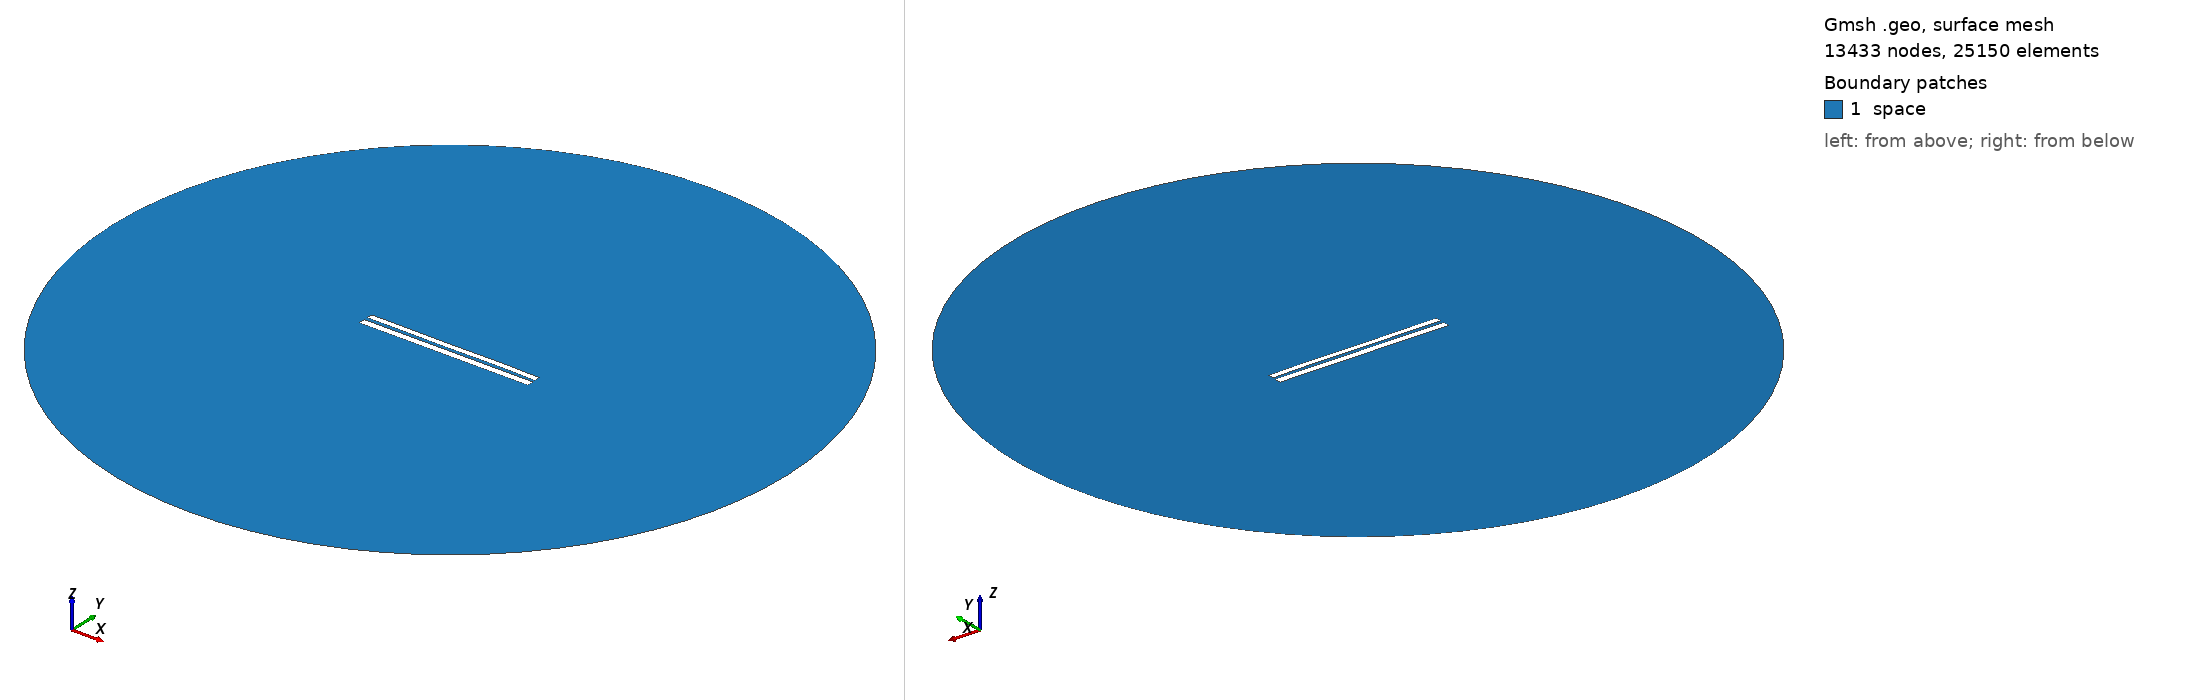

Gmsh geometry script, surface-meshed: 13433 nodes, 25150 surface elements. Boundary patches (legend numbers): 1 space. Left view from above one corner, right view from below the opposite corner. Legend entries are the model's physical surfaces. The drawing asked Gmsh for element sizes between 1% and 20% of the model's largest extent; the script's own settings can give other sizes.

=== 7559.geo (drawn) ===
//---------------------------------------
// Geometry kernel
//---------------------------------------

SetFactory("OpenCASCADE");



//---------------------------------------
// Parameters of the geometry
//---------------------------------------

// Overetch of the upper plate
overetch = 0.25;

// Distance between the plates
distance = 2.0;

// Discretization over the x axis (for the deformation)
nx = 50; 

// Length of the plate
L = 100 - overetch; 

// Number of modes
n = 4; 

// 1st mode coefficient
coeff(1) = -0.15;
beta(1) = 0.596864 * 3.1415926535 / L;

// 2nd mode coefficient
coeff(2) = 0.0;
beta(2) = 1.49418 * 3.1415926535 / L;

// 3rd mode coefficient
coeff(3) = -0.075;
beta(3) = 2.50025 * 3.1415926535 / L;

// 4th mode coefficient
coeff(4) = 0.07499999999999998;
beta(4) = 3.49999 * 3.1415926535 / L;



//---------------------------------------
// Upper plate (deformed rectangle)
//---------------------------------------

// Coordiantes of the upper plate
xmin = -50;
xmax = 50 - overetch;

// Height of the upper plate
yheight = 4 - 2 * overetch;

// Indexes of the points
UpperID[] = {};
LowerID[] = {};
LeftID[] = {};
RightID[] = {};

// Point index
p = 1;

// Horizontal edges
For i In {1:nx}
    x = xmin + (i-1)*(xmax - xmin)/(nx-1);

    y_bottom = distance / 2 + overetch;
    For j In {1:n}
        C = (Cosh(beta(j)*L) + Cos(beta(j)*L)) / (Sinh(beta(j)*L) + Sin(beta(j)*L));
        y_bottom  = y_bottom + coeff(j) * (Cosh(beta(j)*(x+50)) - Cos(beta(j)*(x+50)) - C * (Sinh(beta(j)*(x+50)) - Sin(beta(j)*(x+50))));
    EndFor

    y_top = y_bottom + yheight;

    Point(p) = {x, y_top, 0, 1.0};
    UpperID[i] = p;
    p = p + 1;

    Point(p) = {x, y_bottom, 0, 1.0};
    LowerID[i] = p;
    p = p + 1;
EndFor

// Create point lists
UpperPts[] = {}; LowerPts[] = {};
For i In {1:nx}
  UpperPts[] += {UpperID[i]};
  LowerPts[] += {LowerID[i]};
EndFor

// Build splines
Spline(1) = {UpperPts[]};
Spline(2) = {LowerPts[]};
Line(3) = {LowerPts[nx-1], UpperPts[nx-1]};
Line(4) = {LowerPts[0], UpperPts[0]};

// Build the plane surface
Curve Loop(1) = {2, 3, -1, -4};
Plane Surface(1) = {1};



//---------------------------------------
// Lower plate (rectangle)
//---------------------------------------

// Vertices
Point(1001) = {-50, -1, 0, 1.0};
Point(1002) = { 50, -1, 0, 1.0};
Point(1003) = { 50,  -5, 0, 1.0};
Point(1004) = {-50,  -5, 0, 1.0};

// Edges
Line(5) = {1001, 1002};
Line(6) = {1002, 1003};
Line(7) = {1003, 1004};
Line(8) = {1004, 1001};

// Plane surface
Line Loop(2) = {5, 6, 7, 8};
Plane Surface(2) = {2}; 



//---------------------------------------
// Outer (fictious) boundary
//---------------------------------------

// Points
Point(1005) = {0, 0, 0};       // Center
Point(1006) = {200, 0, 0};     // Start point
Point(1007) = {0, 200, 0};     // 90 degrees
Point(1008) = {-200, 0, 0};    // 180 degrees
Point(1009) = {0, -200, 0};    // 270 degrees

// Circle arcs (each needs start, center, end)
Circle(9) = {1006, 1005, 1007};
Circle(10) = {1007, 1005, 1008};
Circle(11) = {1008, 1005, 1009};
Circle(12) = {1009, 1005, 1006};

// Plane surface for the entire domain
Curve Loop(3) = {9, 10, 11, 12};
Surface(3) = {3};

// Subtract the plates from the whole domain to obtain the actual domain where we want to solve the equations
BooleanDifference{ Surface{3}; Delete; }{ Surface{1}; Surface{2}; Delete; }




//---------------------------------------
// Transfinite Lines/Curves
//---------------------------------------

// Set the number of points on the boundaries
r = 7;

// Plates
Transfinite Curve {1, 2} = 50*r Using Progression 1;
Transfinite Curve {3, 4} = 2*r Using Progression 1;
Transfinite Line {5, 7} = 50*r Using Progression 1;
Transfinite Line {6, 8} = 2*r Using Progression 1;

// Outer boundary
Transfinite Line {9, 10, 11, 12} = 20 Using Progression 1;



//---------------------------------------
// Physical groups
//---------------------------------------                

// Physical curves (boundaries)
Physical Line("force_segment", 10) = {2};
Physical Line("upper_plate", 11) = {1, 3, 4};
Physical Line("lower_plate", 12) = {5, 6, 7, 8};
Physical Line("boundary", 20) = {9, 10, 11, 12};

// Physical Surfaces
Physical Surface("space", 30) = {3};



//---------------------------------------
// 6. Generate the Mesh
//---------------------------------------

// 2D mesh generation
Mesh 2;
